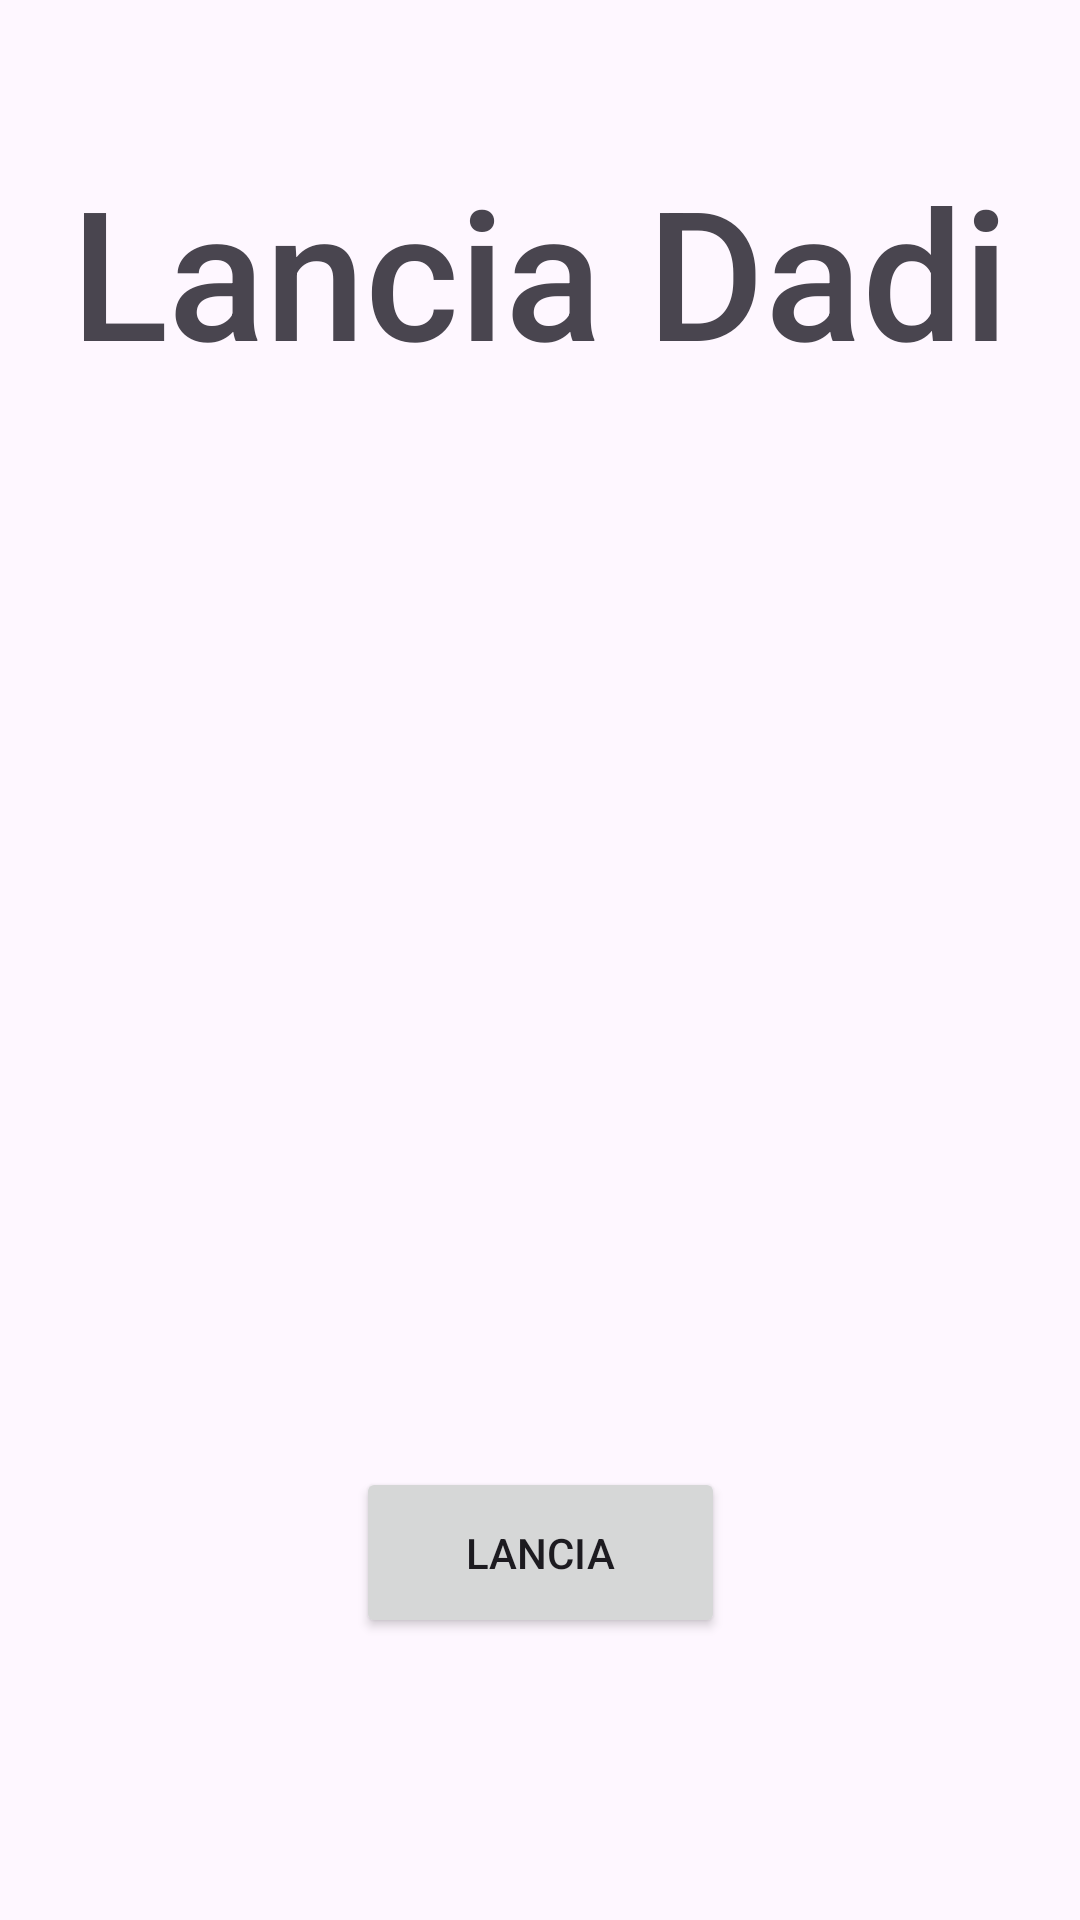

This screen was rendered from an Android layout file. Write that file and the resources it references.
<!-- AndroidManifest.xml: application theme Theme.LancioDadiVeschini -->
<!-- res/layout/activity_main.xml -->
<?xml version="1.0" encoding="utf-8"?>
<androidx.constraintlayout.widget.ConstraintLayout xmlns:android="http://schemas.android.com/apk/res/android"
    xmlns:app="http://schemas.android.com/apk/res-auto"
    xmlns:tools="http://schemas.android.com/tools"
    android:id="@+id/main"
    android:layout_width="match_parent"
    android:layout_height="match_parent"
    tools:context=".MainActivity">

    <ImageView
        android:id="@+id/imageDadi"
        android:layout_width="274dp"
        android:layout_height="307dp"
        android:importantForAccessibility="no"
        app:layout_constraintBottom_toBottomOf="parent"
        app:layout_constraintEnd_toEndOf="parent"
        app:layout_constraintHorizontal_bias="0.496"
        app:layout_constraintStart_toStartOf="parent"
        app:layout_constraintTop_toTopOf="parent"
        app:layout_constraintVertical_bias="0.391"
        app:srcCompat="@drawable/dices" />

    <TextView
        android:id="@+id/textView"
        android:layout_width="wrap_content"
        android:layout_height="wrap_content"
        android:fontFamily="sans-serif-medium"
        android:text="Lancia Dadi"
        android:textSize="60sp"
        app:layout_constraintBottom_toBottomOf="parent"
        app:layout_constraintEnd_toEndOf="parent"
        app:layout_constraintStart_toStartOf="parent"
        app:layout_constraintTop_toTopOf="parent"
        app:layout_constraintVertical_bias="0.089" />

    <Button
        android:id="@+id/btnRoll"
        android:layout_width="123dp"
        android:layout_height="57dp"
        android:text="Lancia"
        app:layout_constraintBottom_toBottomOf="parent"
        app:layout_constraintEnd_toEndOf="parent"
        app:layout_constraintStart_toStartOf="parent"
        app:layout_constraintTop_toTopOf="parent"
        app:layout_constraintVertical_bias="0.839" />
</androidx.constraintlayout.widget.ConstraintLayout>
<!-- resources referenced by this layout -->
<resources>
  <style name="Theme.LancioDadiVeschini" parent="Base.Theme.LancioDadiVeschini" />
  <style name="Base.Theme.LancioDadiVeschini" parent="Theme.Material3.DayNight.NoActionBar">
          
          
      </style>
</resources>
